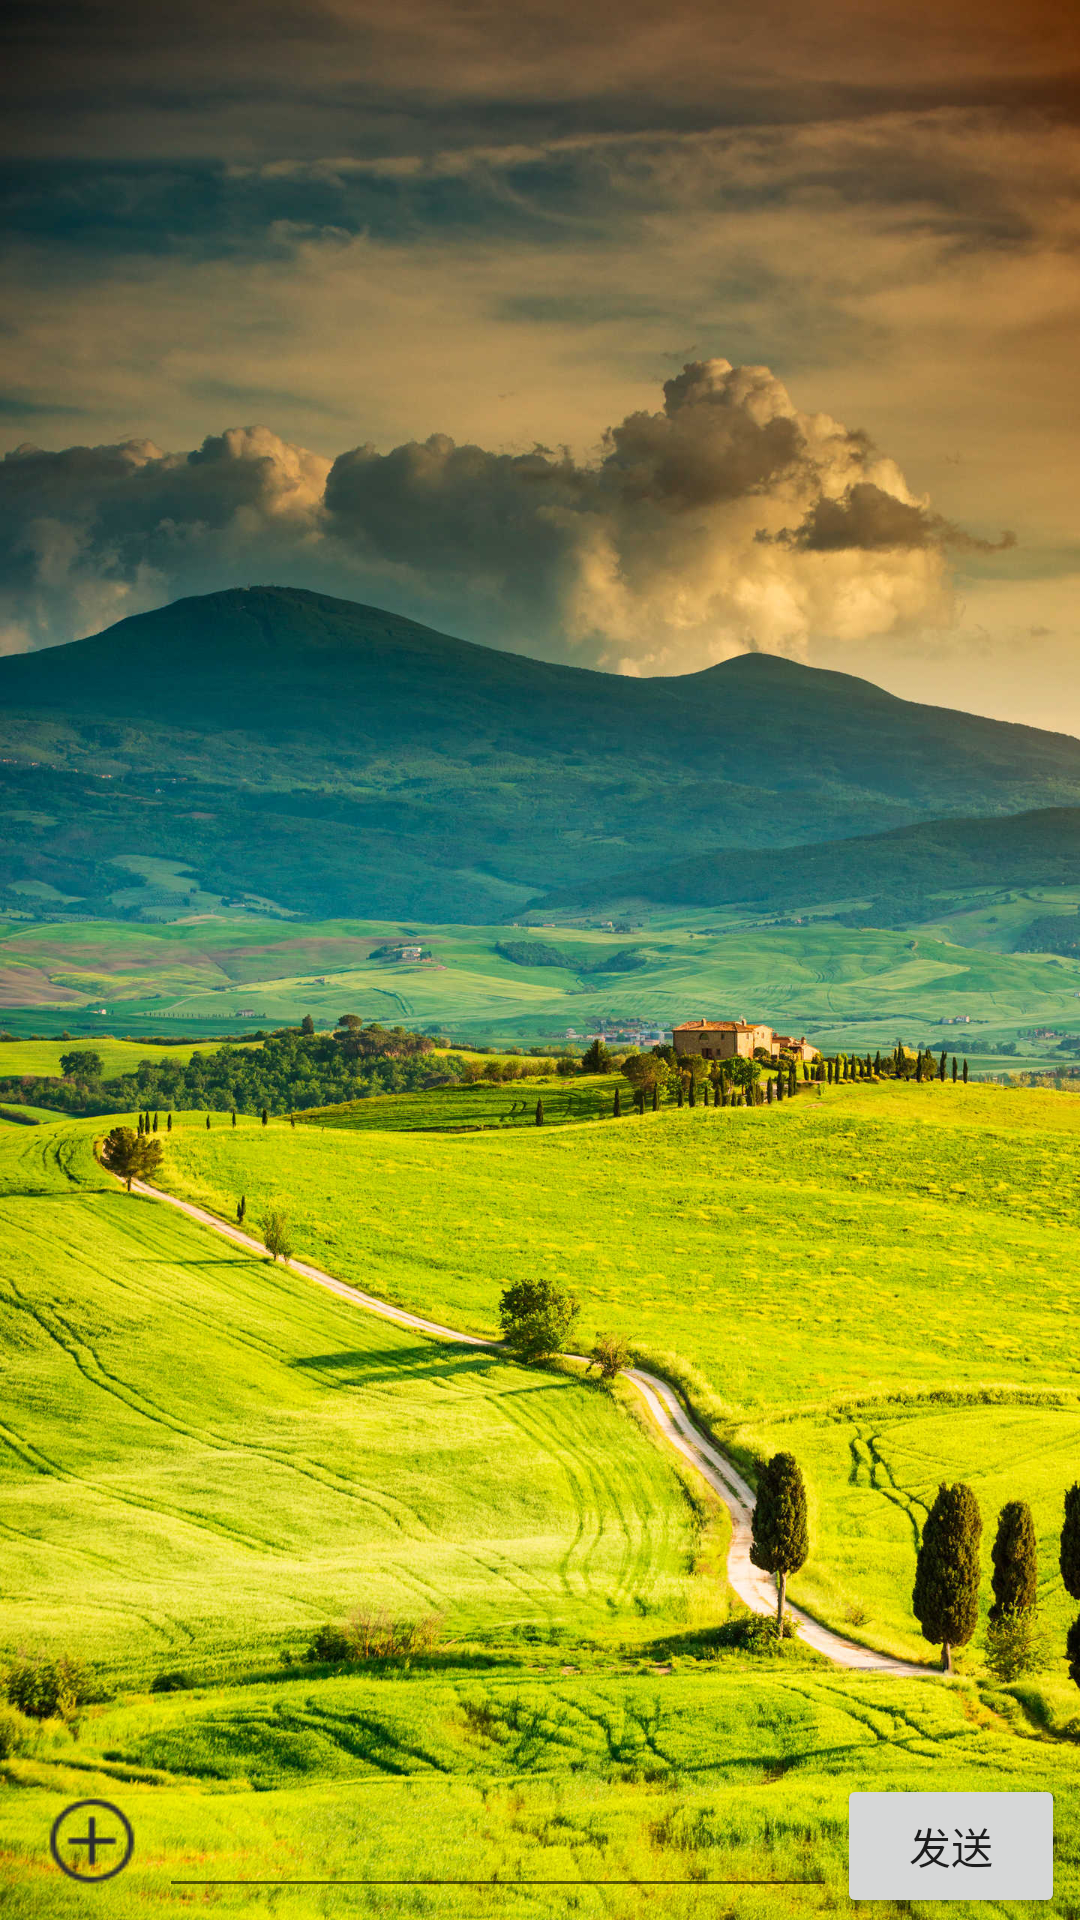

Layout XML and referenced resources for this Android screen:
<!-- AndroidManifest.xml: activity theme ChatTheme -->
<!-- res/layout/activity_chat.xml -->
<?xml version="1.0" encoding="utf-8"?>
<android.support.constraint.ConstraintLayout xmlns:android="http://schemas.android.com/apk/res/android"
    xmlns:app="http://schemas.android.com/apk/res-auto"
    xmlns:tools="http://schemas.android.com/tools"
    android:id="@+id/view_chat_root"
    android:layout_width="match_parent"
    android:layout_height="match_parent"
    tools:context="com.example.pc_96.chatroom2.ChatActivity">

    <android.support.constraint.ConstraintLayout
        android:layout_width="match_parent"
        android:layout_height="match_parent"
        app:layout_constraintBottom_toBottomOf="parent"
        app:layout_constraintEnd_toEndOf="parent">

        <EditText
            android:id="@+id/chat_edit_msg"
            android:layout_width="226dp"
            android:layout_height="wrap_content"
            android:layout_marginBottom="4dp"
            android:ems="10"
            android:inputType="textPersonName"
            app:layout_constraintBottom_toBottomOf="parent"
            app:layout_constraintStart_toEndOf="@+id/chat_btn_plus" />

        <android.support.v7.widget.RecyclerView
            android:id="@+id/chat_recycler_msg"
            android:layout_width="0dp"
            android:layout_height="0dp"
            app:layout_constraintBottom_toTopOf="@+id/chat_line"
            app:layout_constraintEnd_toEndOf="parent"
            app:layout_constraintStart_toStartOf="parent"
            app:layout_constraintTop_toTopOf="parent" />

        <Button
            android:id="@+id/chat_btn_msg_send"
            android:layout_width="76dp"
            android:layout_height="wrap_content"
            android:text="发送"
            app:layout_constraintBottom_toBottomOf="@+id/chat_edit_msg"
            app:layout_constraintStart_toEndOf="@+id/chat_edit_msg"
            app:layout_constraintTop_toTopOf="@+id/chat_edit_msg" />

        <ImageButton
            android:id="@+id/chat_btn_plus"
            android:layout_width="45dp"
            android:layout_height="45dp"
            android:layout_marginBottom="4dp"
            android:layout_marginStart="8dp"
            android:background="#00ffffff"
            app:layout_constraintBottom_toBottomOf="parent"
            app:layout_constraintStart_toStartOf="parent"
            app:srcCompat="@drawable/icon_plus" />

        <ImageView
            android:id="@+id/chat_line"
            android:layout_width="0dp"
            android:layout_height="2dp"
            android:layout_marginBottom="4dp"
            android:layout_marginEnd="8dp"
            android:layout_marginStart="8dp"
            app:layout_constraintBottom_toTopOf="@+id/chat_edit_msg"
            app:layout_constraintEnd_toEndOf="parent"
            app:layout_constraintStart_toStartOf="parent"
            app:srcCompat="@drawable/background_divider" />

        <ImageButton
            android:id="@+id/chat_btn_photo"
            android:layout_width="wrap_content"
            android:layout_height="wrap_content"
            android:background="#00ffffff"
            android:visibility="invisible"
            app:layout_constraintBottom_toBottomOf="@+id/chat_btn_plus"
            app:layout_constraintEnd_toEndOf="@+id/chat_btn_plus"
            app:layout_constraintStart_toStartOf="@+id/chat_btn_plus"
            app:layout_constraintTop_toTopOf="@+id/chat_btn_plus"
            app:srcCompat="@drawable/icon_photo_black" />
    </android.support.constraint.ConstraintLayout>


</android.support.constraint.ConstraintLayout>
<!-- resources referenced by this layout -->
<resources>
  <!-- drawable background_divider (drawable) -->
  <?xml version="1.0" encoding="utf-8"?>
  <shape xmlns:android="http://schemas.android.com/apk/res/android">
  
      <solid android:color="#15000000" />
      <corners android:radius="2dp" />
  </shape>
  <!-- drawable icon_photo_black: png bitmap (drawable-v24, 571 bytes) -->
  <!-- drawable icon_plus: png bitmap (drawable-v24, 1198 bytes) -->
  <style name="ChatTheme" parent="Theme.AppCompat.Light.NoActionBar">
          <item name="colorPrimary">@color/colorPrimary</item>
          <item name="colorPrimaryDark">@color/colorPrimaryDark</item>
          <item name="colorAccent">@color/colorAccent</item>
          <item name="android:windowBackground">@mipmap/chat_background</item>
      </style>
  <!-- not gathered from this repository: default colours our renderer supplied (Android Studio template values) -->
  <color name="colorPrimary">#FF6200EE</color>
  <color name="colorPrimaryDark">#FF3700B3</color>
  <color name="colorAccent">#FF03DAC5</color>
</resources>
